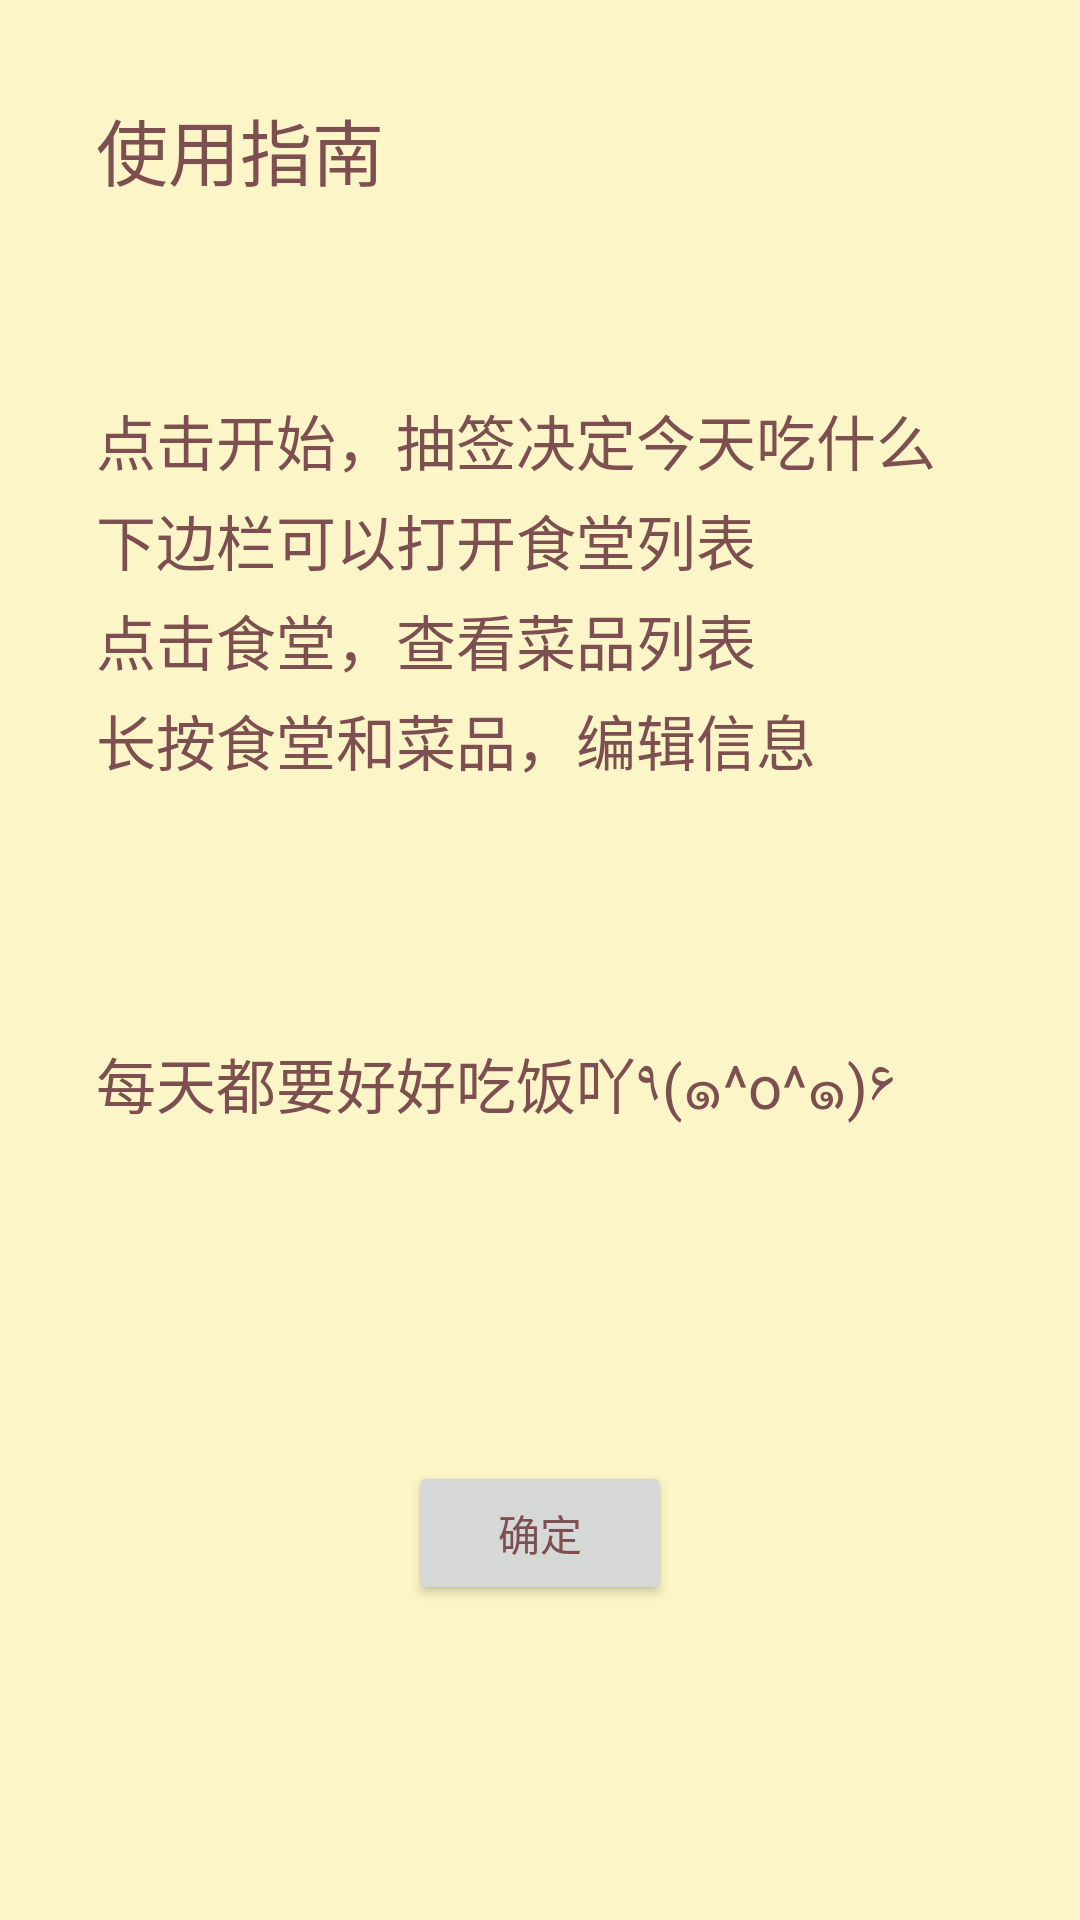

This screen was rendered from an Android layout file. Write that file and the resources it references.
<!-- AndroidManifest.xml: application theme Theme.WhatToEat -->
<!-- res/layout/fragment_use.xml -->
<?xml version="1.0" encoding="utf-8"?>
<androidx.constraintlayout.widget.ConstraintLayout xmlns:android="http://schemas.android.com/apk/res/android"
    xmlns:app="http://schemas.android.com/apk/res-auto"
    xmlns:tools="http://schemas.android.com/tools"
    android:id="@+id/frameLayout2"
    android:layout_width="match_parent"
    android:layout_height="match_parent"
    android:background="@color/milk_yellow"
    tools:context=".UseFragment" >

    <TextView
        android:id="@+id/textView4"
        android:layout_width="wrap_content"
        android:layout_height="wrap_content"
        android:layout_marginStart="32dp"
        android:layout_marginTop="32dp"
        android:text="使用指南"
        android:textColor="@color/my_brown"
        android:textSize="24sp"
        app:layout_constraintStart_toStartOf="parent"
        app:layout_constraintTop_toTopOf="parent" />

    <TextView
        android:id="@+id/textView5"
        android:layout_width="wrap_content"
        android:layout_height="wrap_content"
        android:layout_marginStart="32dp"
        android:layout_marginTop="65dp"
        android:text="点击开始，抽签决定今天吃什么"
        android:textColor="@color/my_brown"
        android:textSize="20sp"
        app:layout_constraintStart_toStartOf="parent"
        app:layout_constraintTop_toBottomOf="@+id/textView4" />

    <TextView
        android:id="@+id/textView6"
        android:layout_width="0dp"
        android:layout_height="wrap_content"
        android:layout_marginStart="32dp"
        android:layout_marginTop="4dp"
        android:layout_marginEnd="32dp"
        android:text="下边栏可以打开食堂列表"
        android:textColor="@color/my_brown"
        android:textSize="20sp"
        app:layout_constraintEnd_toEndOf="parent"
        app:layout_constraintStart_toStartOf="parent"
        app:layout_constraintTop_toBottomOf="@+id/textView5" />

    <TextView
        android:id="@+id/textView7"
        android:layout_width="0dp"
        android:layout_height="wrap_content"
        android:layout_marginStart="32dp"
        android:layout_marginTop="4dp"
        android:layout_marginEnd="32dp"
        android:text="点击食堂，查看菜品列表"
        android:textColor="@color/my_brown"
        android:textSize="20sp"
        app:layout_constraintEnd_toEndOf="parent"
        app:layout_constraintHorizontal_bias="0.0"
        app:layout_constraintStart_toStartOf="parent"
        app:layout_constraintTop_toBottomOf="@+id/textView6" />

    <TextView
        android:id="@+id/textView8"
        android:layout_width="0dp"
        android:layout_height="wrap_content"
        android:layout_marginStart="32dp"
        android:layout_marginTop="4dp"
        android:layout_marginEnd="32dp"
        android:text="长按食堂和菜品，编辑信息"
        android:textColor="@color/my_brown"
        android:textSize="20sp"
        app:layout_constraintEnd_toEndOf="parent"
        app:layout_constraintHorizontal_bias="1.0"
        app:layout_constraintStart_toStartOf="parent"
        app:layout_constraintTop_toBottomOf="@+id/textView7" />

    <TextView
        android:id="@+id/textView9"
        android:layout_width="0dp"
        android:layout_height="wrap_content"
        android:layout_marginStart="32dp"
        android:layout_marginTop="85dp"
        android:layout_marginEnd="32dp"
        android:text="每天都要好好吃饭吖٩(๑^o^๑)۶"
        android:textColor="@color/my_brown"
        android:textSize="20sp"
        app:layout_constraintEnd_toEndOf="parent"
        app:layout_constraintHorizontal_bias="0.0"
        app:layout_constraintStart_toStartOf="parent"
        app:layout_constraintTop_toBottomOf="@+id/textView8" />

    <Button
        android:id="@+id/btnKnow"
        android:layout_width="wrap_content"
        android:layout_height="wrap_content"
        android:layout_marginBottom="105dp"
        android:text="确定"
        app:layout_constraintBottom_toBottomOf="parent"
        app:layout_constraintEnd_toEndOf="parent"
        app:layout_constraintStart_toStartOf="parent" />
</androidx.constraintlayout.widget.ConstraintLayout>
<!-- resources referenced by this layout -->
<resources>
  <color name="milk_yellow">#fcf5c7</color>
  <color name="my_brown">#7d4f50</color>
  <style name="Theme.WhatToEat" parent="Theme.MaterialComponents.DayNight.NoActionBar">
          
          <item name="colorPrimary">@color/dark_yellow</item>
          <item name="colorPrimaryVariant">@color/milk_yellow</item>
          <item name="colorOnPrimary">@color/my_brown</item>
          <item name="android:textColorPrimary">@color/my_brown</item>
          
          <item name="colorSecondary">@color/teal_200</item>
          <item name="colorSecondaryVariant">@color/teal_700</item>
          <item name="colorOnSecondary">@color/black</item>
          
          <item name="android:statusBarColor" tools:targetApi="l">?attr/colorPrimaryVariant</item>
          
      </style>
  <color name="dark_yellow">#ffee93</color>
  <color name="teal_200">#FF03DAC5</color>
  <color name="teal_700">#FF018786</color>
  <color name="black">#FF000000</color>
</resources>
